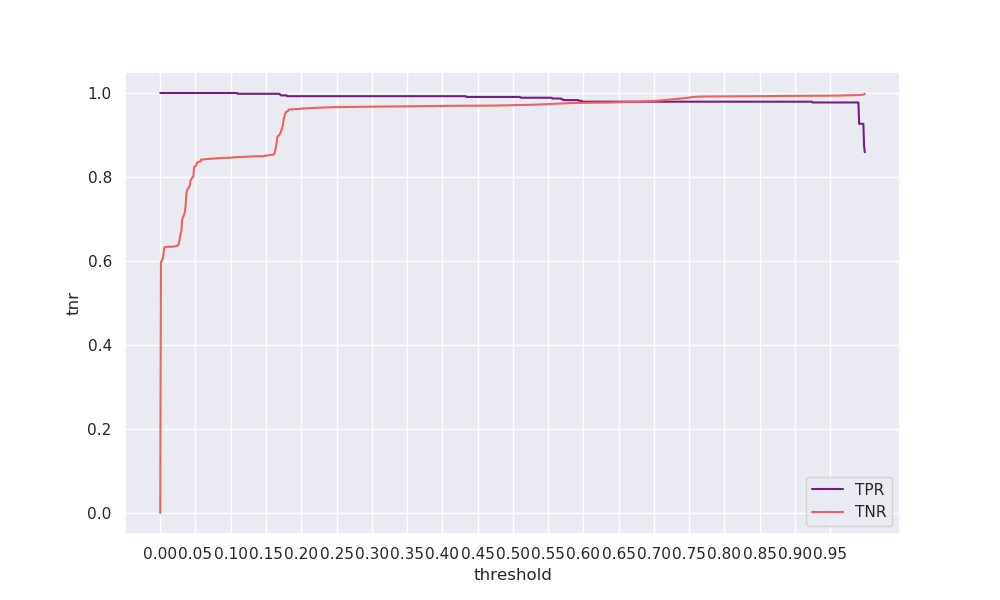

The file beside this chart, header and first rows:
threshold, tpr, tnr, geometric_mean, arithmetic_mean
0.0, 1.0, 0.0, 0.0, 0.5
0.001, 1.0, 0.5976, 0.7731, 0.7988
0.002, 1.0, 0.599, 0.774, 0.7995
0.003, 1.0, 0.6052, 0.778, 0.8026
0.004, 1.0, 0.607, 0.7791, 0.8035
0.005, 1.0, 0.6222, 0.7888, 0.8111
0.006, 1.0, 0.6325, 0.7953, 0.8163
0.007, 1.0, 0.6335, 0.7959, 0.8167
0.008, 1.0, 0.6335, 0.7959, 0.8168
0.009, 1.0, 0.6335, 0.796, 0.8168
0.01, 1.0, 0.6335, 0.796, 0.8168
0.011, 1.0, 0.6336, 0.796, 0.8168
0.012, 1.0, 0.6336, 0.796, 0.8168
0.013, 1.0, 0.6337, 0.796, 0.8168
0.014, 1.0, 0.6337, 0.7961, 0.8168
0.015, 1.0, 0.6338, 0.7961, 0.8169
0.016, 1.0, 0.6339, 0.7962, 0.8169
0.017, 1.0, 0.634, 0.7962, 0.817
0.018, 1.0, 0.6344, 0.7965, 0.8172
0.019, 1.0, 0.6346, 0.7966, 0.8173
0.02, 1.0, 0.6348, 0.7967, 0.8174
0.021, 1.0, 0.6349, 0.7968, 0.8175
0.022, 1.0, 0.6351, 0.797, 0.8176
0.023, 1.0, 0.6355, 0.7972, 0.8177
0.024, 1.0, 0.6361, 0.7976, 0.8181
0.025, 1.0, 0.6373, 0.7983, 0.8187
0.026, 1.0, 0.6394, 0.7996, 0.8197
0.027, 1.0, 0.6465, 0.8041, 0.8233
0.028, 1.0, 0.6558, 0.8098, 0.8279
0.029, 1.0, 0.6665, 0.8164, 0.8333
0.03, 1.0, 0.67, 0.8185, 0.835
0.031, 1.0, 0.6973, 0.8351, 0.8487
0.032, 1.0, 0.7039, 0.839, 0.852
0.033, 1.0, 0.7067, 0.8407, 0.8534
0.034, 1.0, 0.7109, 0.8432, 0.8555
0.035, 1.0, 0.7171, 0.8468, 0.8585
0.036, 1.0, 0.7317, 0.8554, 0.8659
0.037, 1.0, 0.7592, 0.8713, 0.8796
0.038, 1.0, 0.7679, 0.8763, 0.884
0.039, 1.0, 0.7715, 0.8784, 0.8858
0.04, 1.0, 0.7735, 0.8795, 0.8868
0.041, 1.0, 0.7765, 0.8812, 0.8883
0.042, 1.0, 0.7803, 0.8833, 0.8901
0.043, 1.0, 0.7924, 0.8901, 0.8962
0.044, 1.0, 0.7939, 0.891, 0.897
0.045, 1.0, 0.7978, 0.8932, 0.8989
0.046, 1.0, 0.7997, 0.8942, 0.8998
0.047, 1.0, 0.8011, 0.895, 0.9005
0.048, 1.0, 0.8236, 0.9075, 0.9118
0.049, 1.0, 0.8251, 0.9083, 0.9125
0.05, 1.0, 0.8261, 0.9089, 0.9131
0.051, 1.0, 0.8281, 0.91, 0.914
0.052, 1.0, 0.8341, 0.9133, 0.9171
0.053, 1.0, 0.8349, 0.9137, 0.9174
0.054, 1.0, 0.8359, 0.9143, 0.918
0.055, 1.0, 0.8363, 0.9145, 0.9182
0.056, 1.0, 0.8366, 0.9147, 0.9183
0.057, 1.0, 0.8368, 0.9147, 0.9184
0.058, 1.0, 0.8415, 0.9173, 0.9208
0.059, 1.0, 0.8417, 0.9174, 0.9208
... 940 more rows
